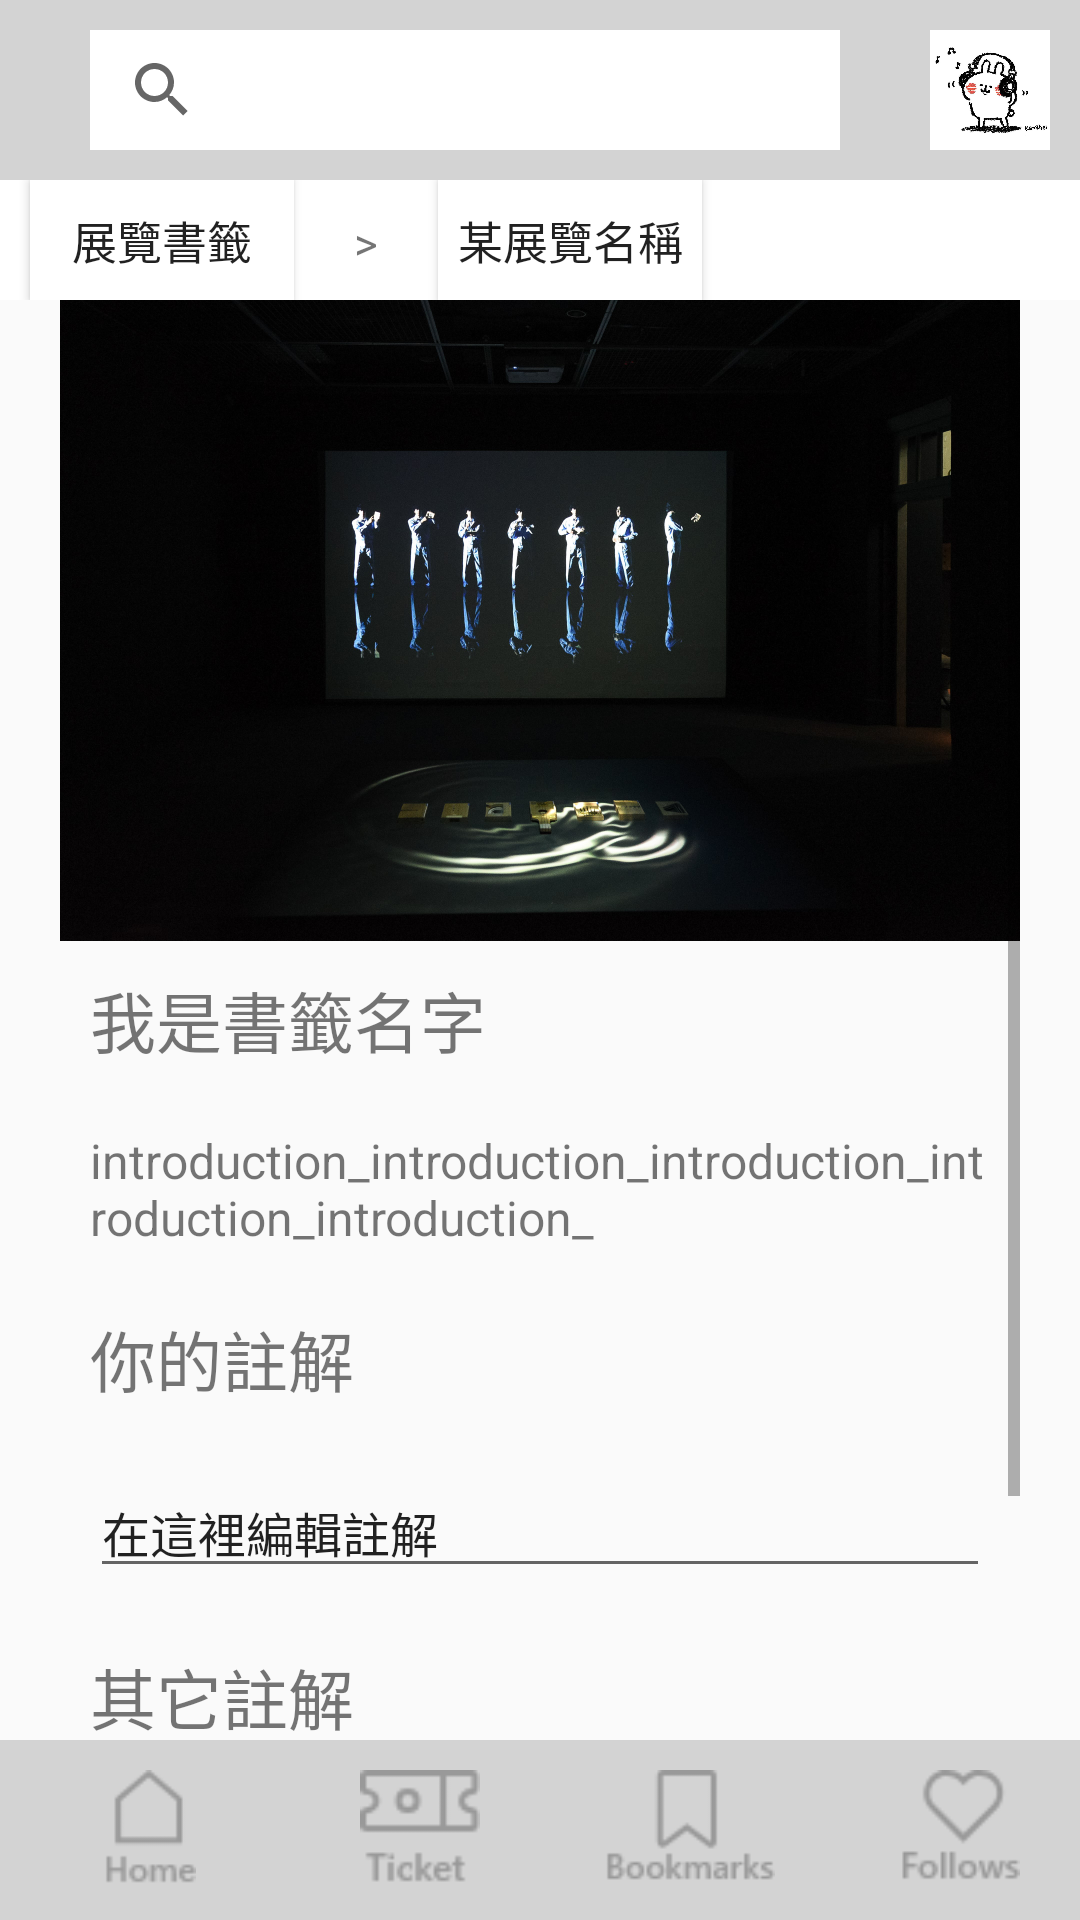

Reconstruct the res/layout file that produces this screen, plus the resources it refers to.
<!-- AndroidManifest.xml: application theme AppTheme -->
<!-- res/layout/bookmark_info.xml -->
<?xml version="1.0" encoding="utf-8"?>
<android.support.constraint.ConstraintLayout
    xmlns:android="http://schemas.android.com/apk/res/android"
    xmlns:app="http://schemas.android.com/apk/res-auto"
    xmlns:tools="http://schemas.android.com/tools"
    android:layout_width="match_parent"
    android:layout_height="match_parent">



    <LinearLayout
        android:layout_width="match_parent"
        android:layout_height="match_parent"
        android:layout_marginTop="100dp"
        android:layout_marginRight="20dp"
        android:layout_marginLeft="20dp"
        tools:ignore="MissingConstraints">

        <ScrollView
            android:layout_width="match_parent"
            android:layout_height="wrap_content"
            android:fillViewport="true">
            <LinearLayout
                android:layout_width="match_parent"
                android:layout_height="wrap_content"
                android:orientation="vertical" >

                <ImageView
                    android:layout_width="wrap_content"
                    android:layout_height="wrap_content"
                    android:layout_marginTop="0dp"
                    android:adjustViewBounds="true"
                    app:srcCompat="@drawable/bookmark_img_0" />
                <TextView
                    android:layout_width="wrap_content"
                    android:layout_height="wrap_content"
                    android:text="我是書籤名字"
                    style="@style/title_medium"/>
                <TextView
                    android:layout_width="wrap_content"
                    android:layout_height="wrap_content"
                    android:text="introduction_introduction_introduction_introduction_introduction_"
                    style="@style/context_medium"/>
                <TextView
                    android:layout_width="wrap_content"
                    android:layout_height="wrap_content"
                    android:text="你的註解"
                    style="@style/title_medium"/>
                <EditText
                    android:id="@+id/editText2"
                    android:layout_width="match_parent"
                    android:layout_height="wrap_content"
                    android:ems="10"
                    android:inputType="textPersonName"
                    android:text="在這裡編輯註解"
                    style="@style/context_medium"
                    tools:layout_editor_absoluteX="63dp"
                    tools:layout_editor_absoluteY="510dp" />
                <TextView
                    android:layout_width="wrap_content"
                    android:layout_height="wrap_content"
                    android:text="其它註解"
                    style="@style/title_medium"/>

                <LinearLayout
                    android:layout_width="match_parent"
                    android:layout_height="wrap_content"
                    android:orientation="horizontal">

                    <LinearLayout
                        android:layout_width="match_parent"
                        android:layout_height="120dp"
                        android:background="#EEEEEE"
                        android:orientation="horizontal"
                        tools:ignore="MissingConstraints">

                        <ImageButton
                            android:layout_width="120dp"
                            android:layout_height="120dp"
                            android:layout_marginRight="20dp"
                            android:background="@null"
                            android:padding="5dp"
                            android:scaleType="fitCenter"
                            android:src="@drawable/test" />
                        <LinearLayout
                            android:layout_width="wrap_content"
                            android:layout_height="wrap_content"
                            android:orientation="vertical"
                            android:layout_marginTop="5dp">
                            <TextView
                                style="@style/title_small"
                                android:layout_width="wrap_content"
                                android:layout_height="wrap_content"
                                android:layout_margin="0dp"
                                android:text="我的稱號" />

                            <TextView
                                style="@style/title_medium"
                                android:layout_width="wrap_content"
                                android:layout_height="wrap_content"
                                android:text="我的名稱"
                                android:layout_margin="0dp" />
                            <TextView
                                style="@style/context_medium"
                                android:layout_width="wrap_content"
                                android:layout_height="wrap_content"
                                android:text="say something say something say something say something "
                                android:layout_margin="0dp"
                                />
                        </LinearLayout>

                    </LinearLayout>


                </LinearLayout>
                <LinearLayout
                    android:layout_width="match_parent"
                    android:layout_height="wrap_content"
                    android:orientation="horizontal">

                    <LinearLayout
                        android:layout_width="match_parent"
                        android:layout_height="120dp"
                        android:background="#EEEEEE"
                        android:orientation="horizontal"
                        tools:ignore="MissingConstraints">

                        <ImageButton
                            android:id="@+id/nav_head"
                            android:layout_width="120dp"
                            android:layout_height="120dp"
                            android:layout_marginRight="20dp"
                            android:background="@null"
                            android:padding="5dp"
                            android:scaleType="fitCenter"
                            android:src="@drawable/test" />
                        <LinearLayout
                            android:layout_width="wrap_content"
                            android:layout_height="wrap_content"
                            android:orientation="vertical"
                            android:layout_marginTop="5dp">
                            <TextView
                                style="@style/title_small"
                                android:layout_width="wrap_content"
                                android:layout_height="wrap_content"
                                android:layout_margin="0dp"
                                android:text="我的稱號" />

                            <TextView
                                style="@style/title_medium"
                                android:layout_width="wrap_content"
                                android:layout_height="wrap_content"
                                android:text="我的名稱"
                                android:layout_margin="0dp" />
                            <TextView
                                style="@style/context_medium"
                                android:layout_width="wrap_content"
                                android:layout_height="wrap_content"
                                android:text="say something say something say something say something "
                                android:layout_margin="0dp"
                                />
                        </LinearLayout>

                    </LinearLayout>


                </LinearLayout>
            </LinearLayout>
        </ScrollView>
    </LinearLayout>


    
    <include
        android:id="@+id/include"
        layout="@layout/navbar" />
    <include layout="@layout/navbar_second"></include>




</android.support.constraint.ConstraintLayout>
<!-- res/layout/navbar.xml (included above) -->
<?xml version="1.0" encoding="utf-8"?>
<android.support.constraint.ConstraintLayout
    xmlns:android="http://schemas.android.com/apk/res/android"
    xmlns:app="http://schemas.android.com/apk/res-auto"
    xmlns:tools="http://schemas.android.com/tools"
    android:layout_width="match_parent"
    android:layout_height="match_parent"
    tools:context=".MainActivity">

    
    <LinearLayout
        android:id="@+id/top_nav"
        android:layout_width="match_parent"
        android:layout_height="60dp"
        app:layout_constraintLeft_toLeftOf="parent"
        app:layout_constraintTop_toTopOf="parent"
        android:background="#D3D3D3"
        android:orientation="horizontal"
        >

        <SearchView
            android:layout_width="250dp"
            android:layout_height="40dp"
            android:layout_marginLeft="30dp"
            android:layout_marginTop="10dp"
            android:background="#ffffff" />

        <ImageButton
            android:id="@+id/nav_head"
            android:layout_width="40dp"
            android:layout_height="40dp"
            android:layout_marginLeft="30dp"
            android:layout_marginTop="10dp"
            android:background="@null"
            android:scaleType="fitCenter"
            android:src="@drawable/test" />

        <ImageButton
            android:id="@+id/top_nav_bell"
            android:layout_width="40dp"
            android:layout_height="40dp"
            android:layout_marginLeft="10dp"
            android:layout_marginTop="10dp"
            android:background="@null"
            android:scaleType="fitCenter"
            android:src="@drawable/bell_icon" />
    </LinearLayout>
    <LinearLayout
        android:id="@+id/bottom_nav"
        android:layout_width="match_parent"
        android:layout_height="60dp"
        android:background="#D3D3D3"
        android:orientation="horizontal"
        app:layout_constraintLeft_toLeftOf="parent"
        app:layout_constraintBottom_toBottomOf="parent"
        android:weightSum="4">


        <ImageButton
            android:id="@+id/bottom_nav_home"
            style="@style/nav_bottom_btn"
            android:src="@drawable/home_icon"
            android:onClick="nav_home_btn_click"/>
        <ImageButton
            android:id="@+id/bottom_nav_ticket"
            style="@style/nav_bottom_btn"
            android:src="@drawable/ticket_icon" />
        <ImageButton
            android:id="@+id/bottom_nav_bookmark"
            style="@style/nav_bottom_btn"
            android:src="@drawable/bookmark_icon"
            android:onClick="nav_bookmark_btn_click"/>
        <ImageButton
            android:id="@+id/bottom_nav_follow"
            style="@style/nav_bottom_btn"
            android:src="@drawable/follow_icon" />
    </LinearLayout>

</android.support.constraint.ConstraintLayout>
<!-- res/layout/navbar_second.xml (included above) -->
<?xml version="1.0" encoding="utf-8"?>
<android.support.constraint.ConstraintLayout
    xmlns:android="http://schemas.android.com/apk/res/android"
    android:layout_width="match_parent"
    android:layout_height="match_parent"
    xmlns:app="http://schemas.android.com/apk/res-auto">
    <LinearLayout
        android:id="@+id/linearLayout"
        android:layout_width="fill_parent"
        android:layout_height="40dp"
        android:layout_marginTop="60dp"
        android:orientation="horizontal"
        app:layout_constraintTop_toTopOf="parent"
        app:layout_constraintLeft_toLeftOf="parent"
        android:background="#ffffff">

        <Button
            android:id="@+id/button"
            style="@style/bookmark_pwd_undernav"
            android:text="@string/second_nav_first" />

        <TextView
            android:id="@+id/textView"
            style="@style/bookmark_pwd_undernav"
            android:text="@string/second_nav_greater" />

        <Button
            android:id="@+id/button2"
            style="@style/bookmark_pwd_undernav"
            android:text="@string/second_nav_second" />
    </LinearLayout>
</android.support.constraint.ConstraintLayout>
<!-- resources referenced by this layout -->
<resources>
  <!-- drawable bell_icon: png bitmap (drawable, 602 bytes) -->
  <!-- drawable bookmark_icon: png bitmap (drawable, 1293 bytes) -->
  <!-- drawable bookmark_img_0: jpg bitmap (drawable, 358366 bytes) -->
  <!-- drawable follow_icon: png bitmap (drawable, 1352 bytes) -->
  <!-- drawable home_icon: png bitmap (drawable, 981 bytes) -->
  <!-- drawable test: jpg bitmap (drawable, 46928 bytes) -->
  <!-- drawable ticket_icon: png bitmap (drawable, 1163 bytes) -->
  <string name="second_nav_first">展覽書籤</string>
  <string name="second_nav_greater"> &gt; </string>
  <string name="second_nav_second">某展覽名稱</string>
  <style name="bookmark_pwd_undernav">
          <item name="android:layout_width">wrap_content</item>
          <item name="android:layout_height">wrap_content</item>
          <item name="android:background">#ffffff</item>
          <item name="android:textSize">15dp</item>
          <item name="android:layout_marginLeft">10dp</item>
          <item name="android:layout_marginRight">10dp</item>
      </style>
  <style name="context_medium">
          <item name="android:textSize">16dp</item>
          <item name="android:layout_margin">10dp</item>
      </style>
  <style name="nav_bottom_btn">
          <item name="android:layout_width">0dp</item>
          <item name="android:layout_weight">1</item>
          <item name="android:layout_height">40dp</item>
          <item name="android:layout_marginLeft">10dp</item>
          <item name="android:layout_marginTop">10dp</item>
          <item name="android:background">@null</item>
          <item name="android:scaleType">fitCenter</item>
      </style>
  <style name="title_medium">
          <item name="android:textSize">22dp</item>
          <item name="android:layout_margin">10dp</item>
      </style>
  <style name="title_small">
          <item name="android:textSize">16dp</item>
          <item name="android:layout_margin">5dp</item>
      </style>
  <style name="AppTheme" parent="Theme.AppCompat.Light.DarkActionBar">
          
          <item name="colorPrimary">@color/colorPrimary</item>
          <item name="colorPrimaryDark">@color/colorPrimaryDark</item>
          <item name="colorAccent">@color/colorAccent</item>
      </style>
  <!-- not gathered from this repository: default colours our renderer supplied (Android Studio template values) -->
  <color name="colorPrimary">#FF6200EE</color>
  <color name="colorPrimaryDark">#FF3700B3</color>
  <color name="colorAccent">#FF03DAC5</color>
</resources>
